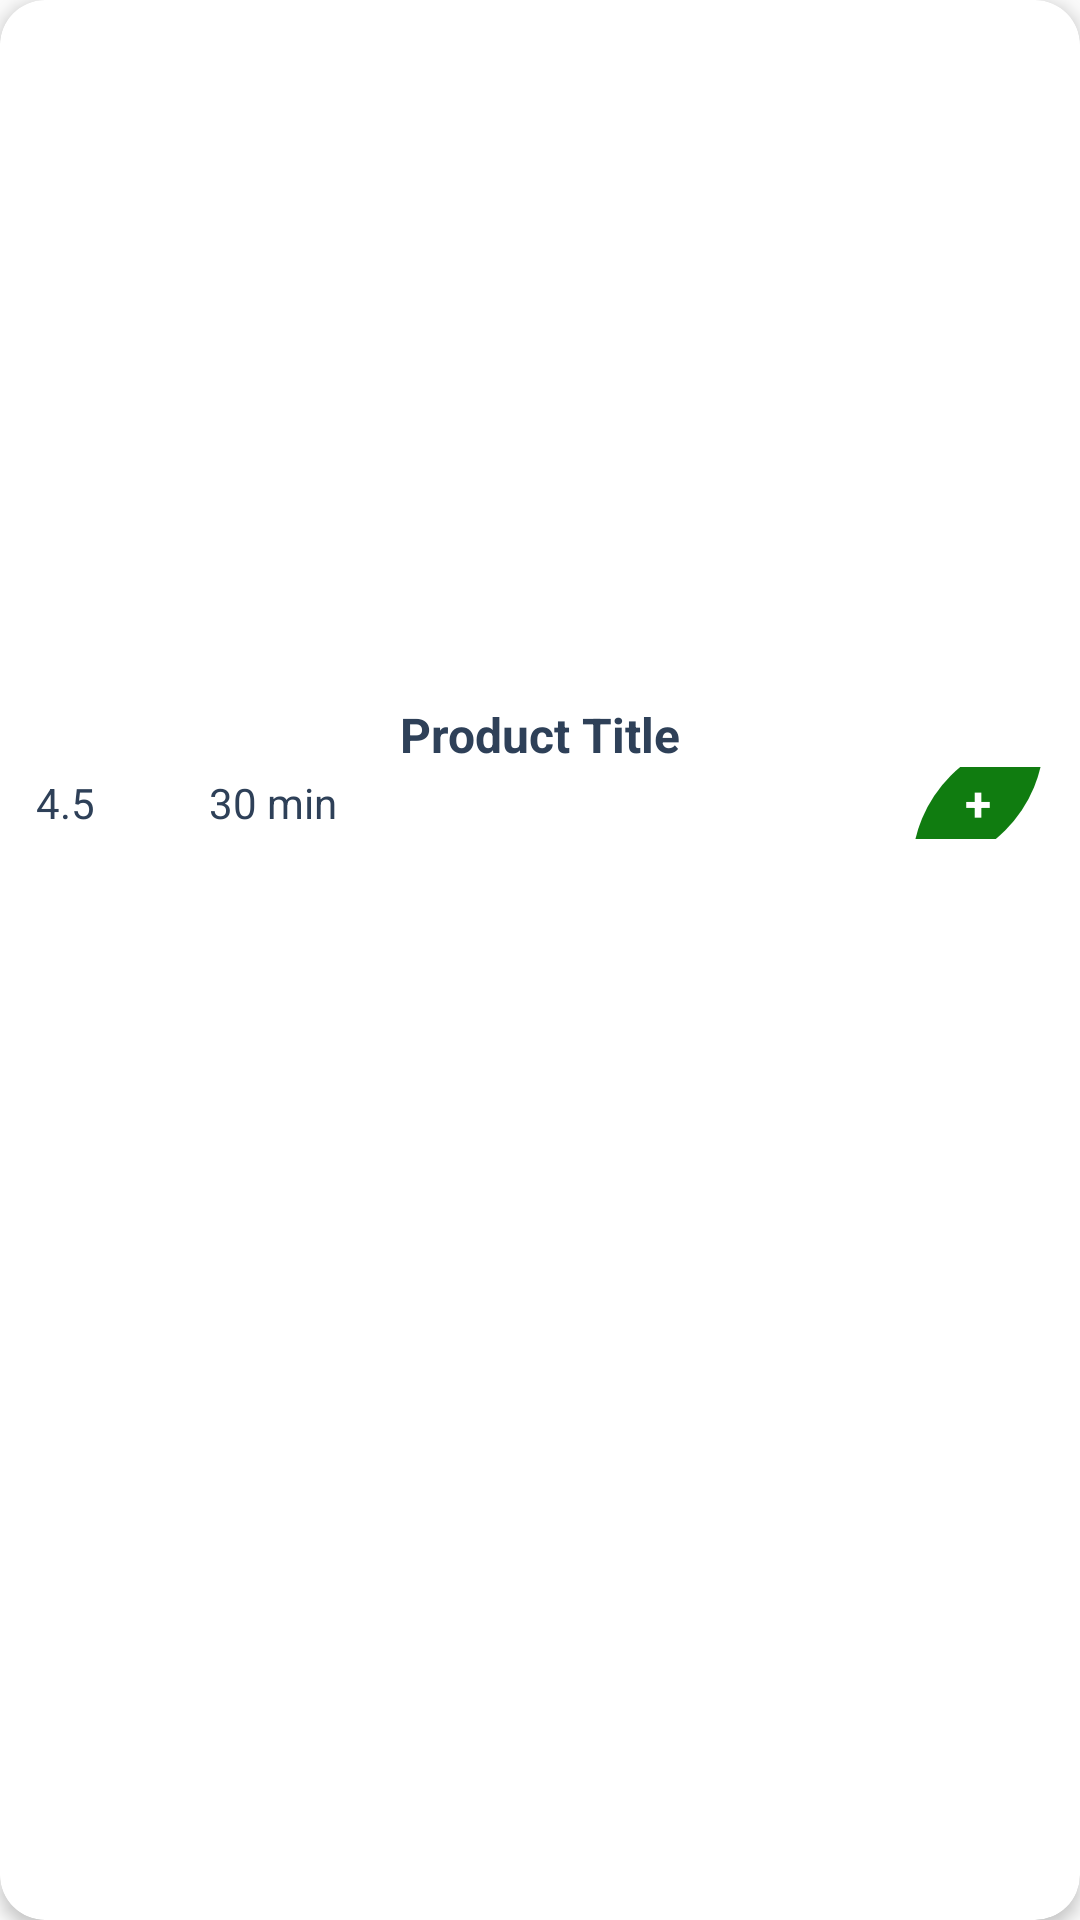

Produce the Android XML layout that renders to this screen, including the resource entries it uses.
<!-- AndroidManifest.xml: application theme Theme.foodrix -->
<!-- res/layout/viewholder_best_deal.xml -->
<?xml version="1.0" encoding="utf-8"?>
<androidx.cardview.widget.CardView
    xmlns:android="http://schemas.android.com/apk/res/android"
    xmlns:app="http://schemas.android.com/apk/res-auto"
    xmlns:tools="http://schemas.android.com/tools"
    android:layout_width="206dp"
    android:layout_height="295dp"
    android:layout_margin="8dp"
    app:cardCornerRadius="15dp"
    app:cardElevation="3dp"
    android:background="@color/white">

    <androidx.constraintlayout.widget.ConstraintLayout

        android:layout_width="match_parent"
        android:layout_height="match_parent"
        android:padding="12dp">

        
        <ImageView
            android:id="@+id/productImage"
            android:layout_width="0dp"
            android:layout_height="206dp"
            android:scaleType="centerCrop"
            tools:srcCompat="@drawable/foodrixlogo"
            app:layout_constraintEnd_toEndOf="parent"
            app:layout_constraintStart_toStartOf="parent"
            app:layout_constraintTop_toTopOf="parent" />

        
        <TextView
            android:id="@+id/titleTxt"
            android:layout_width="wrap_content"
            android:layout_height="wrap_content"
            android:layout_marginTop="16dp"
            android:text="Product Title"
            android:textColor="@color/blue_grey"
            android:textSize="16sp"
            android:textStyle="bold"
            app:layout_constraintEnd_toEndOf="parent"
            app:layout_constraintStart_toStartOf="parent"
            app:layout_constraintTop_toBottomOf="@id/productImage" />

        <LinearLayout
            android:layout_width="wrap_content"
            android:layout_height="24dp"
            android:gravity="center_vertical"
            android:orientation="horizontal"
            app:layout_constraintEnd_toEndOf="parent"
            app:layout_constraintHorizontal_bias="0.5"
            app:layout_constraintStart_toStartOf="parent"
            app:layout_constraintTop_toBottomOf="@+id/titleTxt">

            
            <TextView
                android:id="@+id/ratingTxt"
                android:layout_width="wrap_content"
                android:layout_height="wrap_content"
                android:text="4.5"
                android:textColor="@color/blue_grey"
                android:textSize="14sp" />

            
            <ImageView
                android:id="@+id/starIcon"
                android:layout_width="18dp"
                android:layout_height="18dp"
                android:layout_marginStart="4dp"
                android:src="@drawable/star" />

            
            <TextView
                android:id="@+id/timeTxt"
                android:layout_width="wrap_content"
                android:layout_height="wrap_content"
                android:layout_marginStart="16dp"
                android:text="30 min"
                android:textColor="@color/blue_grey"
                android:textSize="14sp" />

            
            <ImageView
                android:id="@+id/timeIcon"
                android:layout_width="18dp"
                android:layout_height="18dp"
                android:layout_marginStart="4dp"
                android:src="@drawable/time" />

            
            <View
                android:layout_width="0dp"
                android:layout_height="wrap_content"
                android:layout_weight="1" />

            
            <TextView
                android:id="@+id/addButton"
                android:layout_width="44dp"
                android:layout_height="44dp"
                android:layout_marginStart="16dp"
                android:background="@drawable/plus_background"
                android:gravity="center"
                android:text="+"
                android:textColor="@color/white"
                android:textSize="16sp"
                android:textStyle="bold" />
        </LinearLayout>
    </androidx.constraintlayout.widget.ConstraintLayout>

</androidx.cardview.widget.CardView>
<!-- resources referenced by this layout -->
<resources>
  <color name="blue_grey">#2E4058</color>
  <color name="white">#FFFFFFFF</color>
  <!-- drawable foodrixlogo: jpeg bitmap (drawable, 20664 bytes) -->
  <!-- drawable plus_background (drawable) -->
  <?xml version="1.0" encoding="utf-8"?>
  <selector xmlns:android="http://schemas.android.com/apk/res/android">
  <item>
      <shape android:shape="rectangle">
          <solid android:color="#107C10"/>
          <corners android:bottomRightRadius="45dp" android:topLeftRadius="45dp"/>
  
      </shape>
  
  
  </item>
  
  </selector>
  <style name="Theme.foodrix" parent="Base.Theme.foodrix" />
  <style name="Base.Theme.foodrix" parent="Theme.AppCompat.DayNight.NoActionBar">
          
          
      </style>
</resources>
